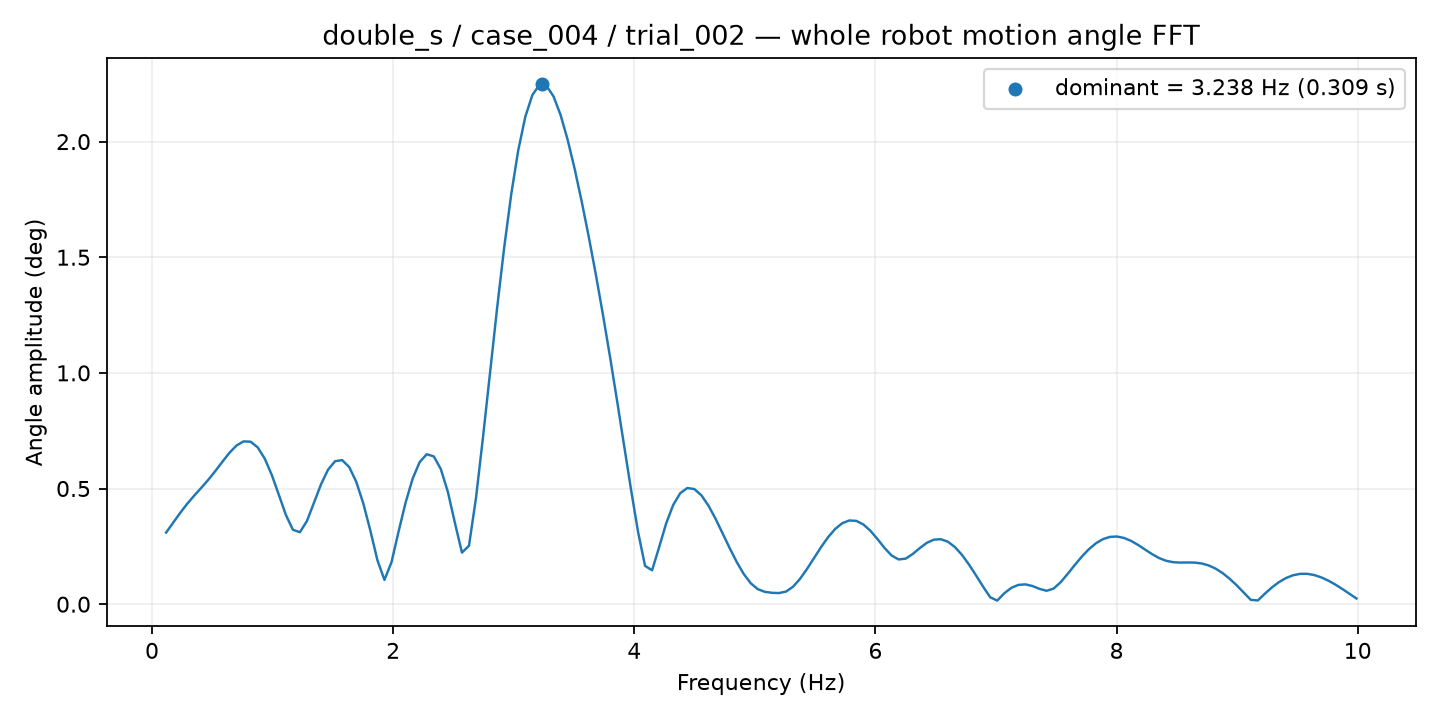

The table this chart was drawn from, first rows:
frequency_hz, amplitude_deg
0.1168, 0.3096
0.1753, 0.3517
0.2337, 0.3947
0.2921, 0.4341
0.3505, 0.4697
0.4089, 0.5034
0.4674, 0.5383
0.5258, 0.5761
0.5842, 0.6161
0.6426, 0.6547
0.701, 0.686
0.7595, 0.7038
0.8179, 0.7025
0.8763, 0.6781
0.9347, 0.6295
0.9931, 0.5591
1.052, 0.4734
1.11, 0.3862
1.168, 0.3217
1.227, 0.3111
1.285, 0.3599
1.344, 0.4388
1.402, 0.5186
1.46, 0.5819
1.519, 0.6185
1.577, 0.6227
1.636, 0.5926
1.694, 0.5289
1.753, 0.4351
1.811, 0.3178
1.869, 0.1901
1.928, 0.105
1.986, 0.1815
2.045, 0.3135
2.103, 0.439
2.162, 0.5424
2.22, 0.6144
2.278, 0.6482
2.337, 0.639
2.395, 0.5845
2.454, 0.4859
2.512, 0.3519
2.57, 0.223
2.629, 0.2526
2.687, 0.4602
2.746, 0.7243
2.804, 1.005
2.863, 1.282
2.921, 1.542
2.979, 1.773
3.038, 1.964
3.096, 2.108
3.155, 2.202
3.213, 2.245
3.272, 2.241
3.33, 2.196
3.388, 2.116
3.447, 2.009
3.505, 1.882
3.564, 1.741
... 110 more rows
